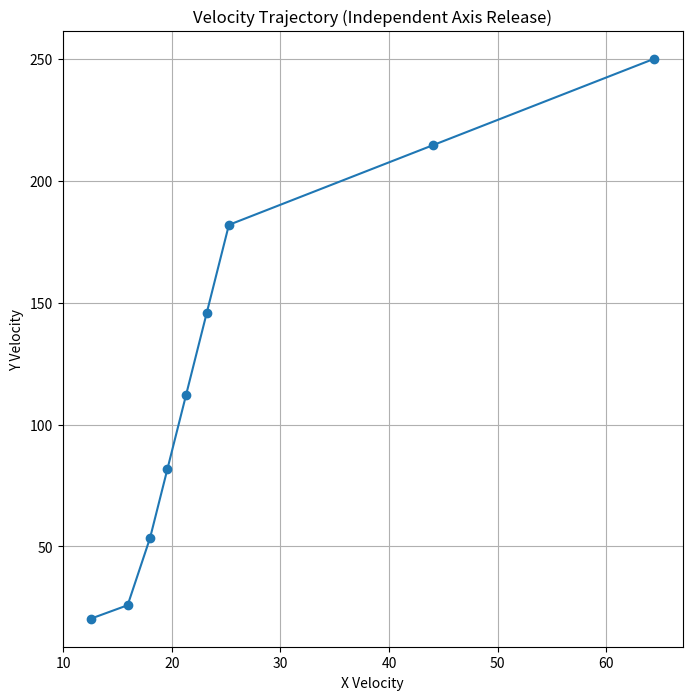

The script that saved this image: (Note: this script raises an exception after producing the figure.)
import numpy as np
import matplotlib.pyplot as plt
import os

RC_PHYS_FRICTION = 5.2
RC_PHYS_STOP_SPEED = 80.0
RC_PHYS_MAX_SPEED = 250.0
RC_PHYS_ACCELERATE = 5.5
DT = 15.625 / 1000.0

def simulate_frame(cur_vx, cur_vy, wish_x, wish_y):
    speed = np.sqrt(cur_vx**2 + cur_vy**2)
    control = RC_PHYS_STOP_SPEED if speed < RC_PHYS_STOP_SPEED else speed
    drop = control * RC_PHYS_FRICTION * DT
    newspeed = max(0, speed - drop)
    f_scale = (newspeed / speed) if speed > 0 else 0
    
    f_vx = cur_vx * f_scale
    f_vy = cur_vy * f_scale
    
    w_mag = np.sqrt(wish_x**2 + wish_y**2)
    if w_mag > 0.001:
        w_x = wish_x / w_mag
        w_y = wish_y / w_mag
    else:
        w_x = 0
        w_y = 0
        
    currentspeed = f_vx * w_x + f_vy * w_y
    addspeed = RC_PHYS_MAX_SPEED - currentspeed
    
    if addspeed > 0:
        accelspeed = min(addspeed, RC_PHYS_ACCELERATE * DT * RC_PHYS_MAX_SPEED)
        f_vx += accelspeed * w_x
        f_vy += accelspeed * w_y
        
    return f_vx, f_vy

def test_axis_release_desync():
    # Simulate W + D fully saturated (250, 250 internally, but magnitude is 250)
    # Wait, in Source, diagonal max speed is 250. So vx = 176.78, vy = 176.78
    vx = 176.78
    vy = 176.78
    
    # AutoFire injects A and S. Both axes need 103ms.
    # But what if X releases at 30ms and Y releases at 103ms?
    # Let's say user only tapped D (so vx = 64.45), but held W (vy = 250).
    vx = 64.45
    vy = 250.0
    
    # Brake X is ~25ms. Brake Y is ~103ms.
    # From 0 to 25ms, both A and S are injected (wish_x = -1, wish_y = -1).
    # From 25ms to 103ms, only S is injected (wish_x = 0, wish_y = -1).
    
    xs = [vx]
    ys = [vy]
    
    for t in range(0, 120, 15):
        if t < 25:
            wish_x, wish_y = -1, -1
        elif t < 103:
            wish_x, wish_y = 0, -1
        else:
            wish_x, wish_y = 0, 0
            
        vx, vy = simulate_frame(vx, vy, wish_x, wish_y)
        xs.append(vx)
        ys.append(vy)
        
    plt.figure(figsize=(8,8))
    plt.plot(xs, ys, marker='o')
    plt.title('Velocity Trajectory (Independent Axis Release)')
    plt.xlabel('X Velocity')
    plt.ylabel('Y Velocity')
    plt.grid(True)
    plt.savefig('scratch/axis_desync_trajectory.png')

def test_quantization_aliasing():
    # Sweep velocities and plot aligned ms
    windows = [8.0, 16.0, 17.0]
    
    plt.figure(figsize=(10,6))
    for win in windows:
        vels = np.linspace(240, 250, 500)
        aligned = []
        for v in vels:
            # simple stop
            vx = v
            vy = 0
            ticks = 0
            while ticks < 20 and vx > win:
                vx, vy = simulate_frame(vx, vy, -1, 0)
                ticks += 1
            pure = ticks * 15.625
            aligned.append(np.ceil(pure / 15.625) * 15.625)
        plt.plot(vels, aligned, label=f'Window={win}')
        
    plt.title('Quantization Aliasing Near Saturation (240-250)')
    plt.xlabel('Initial Velocity')
    plt.ylabel('Bucket (ms)')
    plt.legend()
    plt.savefig('scratch/quantization_aliasing.png')

if __name__ == '__main__':
    test_axis_release_desync()
    test_quantization_aliasing()
    print("Forensic graphs generated.")
